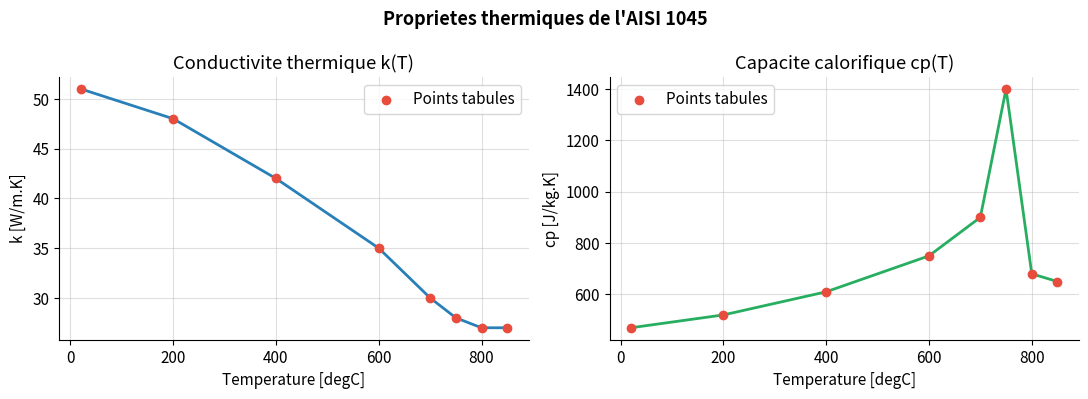
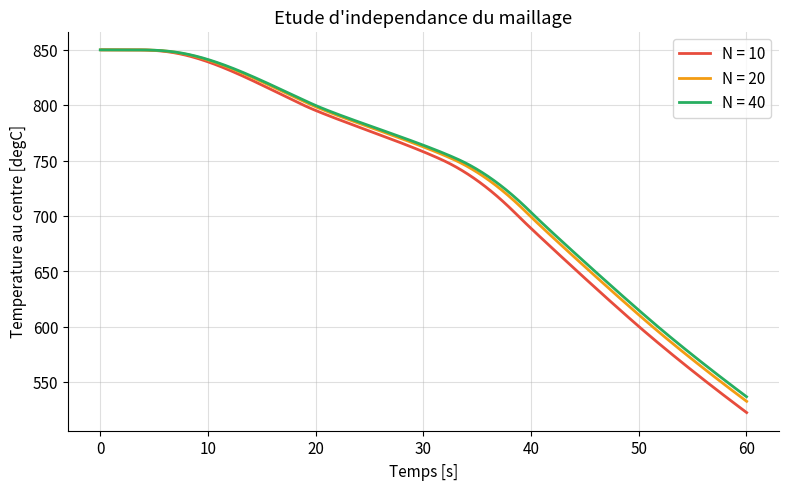
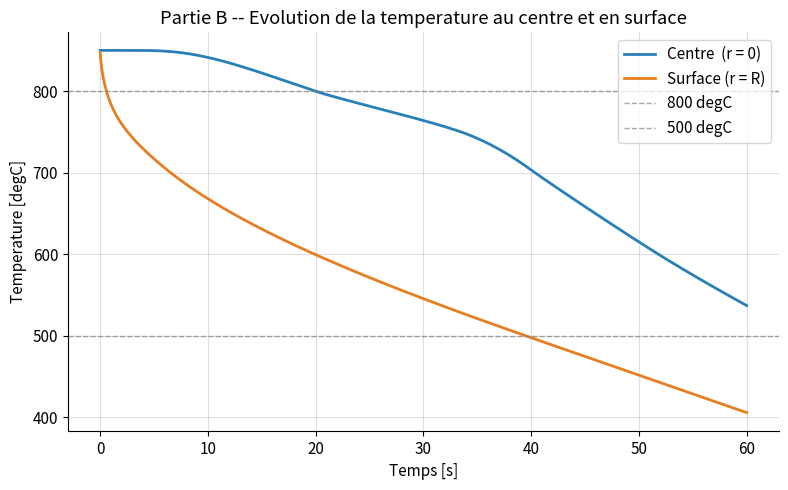
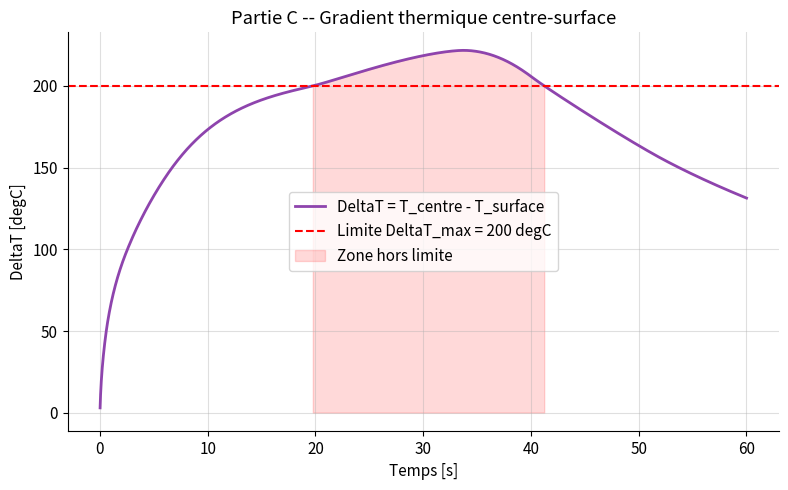
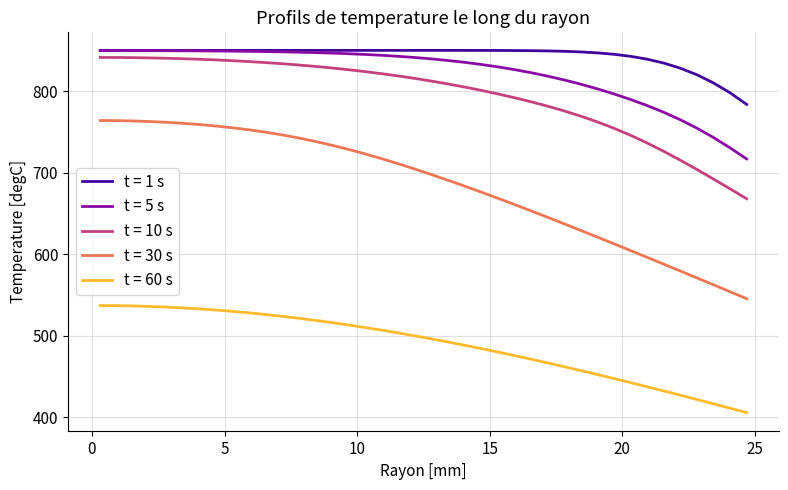
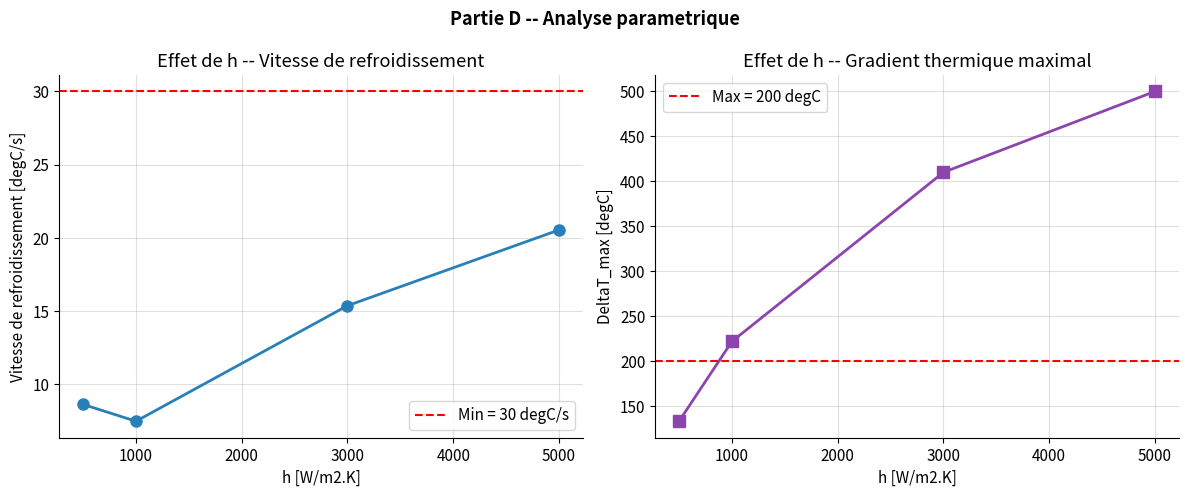

Python code for these plots, in order:
import numpy as np
import matplotlib.pyplot as plt

plt.rcParams.update({
    'figure.dpi': 120,
    'axes.grid': True,
    'grid.alpha': 0.4,
    'axes.spines.top': False,
    'axes.spines.right': False,
    'font.size': 11,
})

print('Bibliotheques chargees avec succes.')


# --- Geometrie ---
R   = 0.025    # Rayon du cylindre [m]

# --- Proprietes du materiau ---
rho = 7800.0   # Masse volumique [kg/m3]

# --- Conditions aux limites ---
T_INIT = 850.0  # Temperature initiale uniforme [degC]
T_INF  = 40.0   # Temperature du fluide de trempe [degC]

# --- Proprietes tabulees de l'AISI 1045 ---
T_TABLE  = np.array([20,  200, 400, 600, 700,  750,  800, 850], dtype=float)
K_TABLE  = np.array([51,   48,  42,  35,  30,   28,   27,  27], dtype=float)  # [W/m.K]
CP_TABLE = np.array([470, 520, 610, 750, 900, 1400,  680, 650], dtype=float)  # [J/kg.K]

print(f'Rayon      : {R*1000:.0f} mm')
print(f'T initiale : {T_INIT} degC')
print(f'T fluide   : {T_INF} degC')
print(f'Masse vol. : {rho} kg/m3')


def k_interp(T):
    """Conductivite thermique k(T) [W/m.K] -- interpolation lineaire."""
    return np.interp(T, T_TABLE, K_TABLE)

def cp_interp(T):
    """Capacite calorifique cp(T) [J/kg.K] -- interpolation lineaire."""
    return np.interp(T, T_TABLE, CP_TABLE)

# --- Verification ---
print(f'  T [degC] | k [W/m.K] | cp [J/kg.K]')
print('  ' + '-'*38)
for T in [100, 500, 800]:
    print(f'  {T:>7} | {k_interp(T):>9.1f} | {cp_interp(T):>11.0f}')

# --- Visualisation des proprietes ---
T_plot = np.linspace(20, 850, 200)
fig, (ax1, ax2) = plt.subplots(1, 2, figsize=(11, 4))

ax1.plot(T_plot, k_interp(T_plot), color='#2980b9', linewidth=2)
ax1.scatter(T_TABLE, K_TABLE, color='#e74c3c', zorder=5, label='Points tabules')
ax1.set_xlabel('Temperature [degC]')
ax1.set_ylabel('k [W/m.K]')
ax1.set_title('Conductivite thermique k(T)')
ax1.legend()

ax2.plot(T_plot, cp_interp(T_plot), color='#27ae60', linewidth=2)
ax2.scatter(T_TABLE, CP_TABLE, color='#e74c3c', zorder=5, label='Points tabules')
ax2.set_xlabel('Temperature [degC]')
ax2.set_ylabel('cp [J/kg.K]')
ax2.set_title('Capacite calorifique cp(T)')
ax2.legend()

plt.suptitle('Proprietes thermiques de l\'AISI 1045', fontsize=13, fontweight='bold')
plt.tight_layout()
plt.savefig('properties_AISI1045.png', dpi=150, bbox_inches='tight')
plt.show()


def run_simulation(N, h, t_max=60.0):
    """
    Simule la trempe par la Methode des Volumes Finis (schema explicite).

    Parametres
    ----------
    N     : int   -- Nombre de volumes de controle
    h     : float -- Coefficient de convection [W/m2.K]
    t_max : float -- Duree de simulation [s]

    Retourne
    --------
    dict avec : r, dt, time, T_center, T_surface, delta_T,
                delta_T_max, cooling_rate, profiles
    """
    # -- Maillage : N volumes de controle annulaires uniformes --
    dr = R / N
    r  = np.linspace(dr / 2, R - dr / 2, N)  # Centres des volumes [m]

    # -- Pas de temps stable (critere de Fourier, Fo <= 0.4) --
    alpha_max = np.max(K_TABLE / (rho * CP_TABLE))
    dt = 0.4 * dr**2 / alpha_max

    # -- Initialisation --
    T    = np.full(N, T_INIT)
    time = 0.0

    # -- Stockage --
    time_hist, T_cen_hist, T_sur_hist, dT_hist = [], [], [], []
    saved_profiles = {}
    saved_times    = [1, 5, 10, 30, 60]

    # == Boucle temporelle ====================================
    while time < t_max:
        T_new = T.copy()

        # -- Noeud central (i=0) : symetrie, flux_w = 0 --
        re  = dr / 2
        ke  = 2.0 * k_interp(T[0]) * k_interp(T[1]) / (k_interp(T[0]) + k_interp(T[1]))
        T_new[0] = T[0] + dt * ke * (2*np.pi*re) * (T[1]-T[0]) / (
                   dr * rho * cp_interp(T[0]) * np.pi*re**2)

        # -- Noeuds internes (i=1 .. N-2) --
        for i in range(1, N - 1):
            rw, re = r[i]-dr/2, r[i]+dr/2
            Aw, Ae = 2*np.pi*rw, 2*np.pi*re
            V  = np.pi * (re**2 - rw**2)
            kw = 2.0*k_interp(T[i])*k_interp(T[i-1]) / (k_interp(T[i])+k_interp(T[i-1]))
            ke = 2.0*k_interp(T[i])*k_interp(T[i+1]) / (k_interp(T[i])+k_interp(T[i+1]))
            fw = kw * Aw * (T[i] - T[i-1]) / dr
            fe = ke * Ae * (T[i+1] - T[i]) / dr
            T_new[i] = T[i] + dt * (fe - fw) / (rho * cp_interp(T[i]) * V)

        # -- Noeud de surface (i=N-1) : convection --
        i  = N - 1
        rw, re = r[i]-dr/2, R
        Aw, Ae = 2*np.pi*rw, 2*np.pi*re
        V  = np.pi * (re**2 - rw**2)
        kw = 2.0*k_interp(T[i])*k_interp(T[i-1]) / (k_interp(T[i])+k_interp(T[i-1]))
        fw = kw * Aw * (T[i] - T[i-1]) / dr
        fc = h  * Ae * (T_INF - T[i])          # Flux convection
        T_new[i] = T[i] + dt * (fc - fw) / (rho * cp_interp(T[i]) * V)

        T    = T_new.copy()
        time += dt

        # -- Enregistrement --
        time_hist.append(time)
        T_cen_hist.append(T[0])
        T_sur_hist.append(T[-1])
        dT_hist.append(T[0] - T[-1])

        for ts in saved_times:
            if ts not in saved_profiles and time >= ts:
                saved_profiles[ts] = T.copy()

    # == Post-traitement ======================================
    time_arr = np.array(time_hist)
    T_c_arr  = np.array(T_cen_hist)
    T_s_arr  = np.array(T_sur_hist)
    dT_arr   = np.array(dT_hist)

    # Vitesse de refroidissement au centre entre 800 degC et 500 degC
    i800 = np.argmin(np.abs(T_c_arr - 800))
    i500 = np.argmin(np.abs(T_c_arr - 500))
    cooling_rate = (800 - 500) / (time_arr[i500] - time_arr[i800])  # [degC/s]

    return {
        'r': r, 'dt': dt, 'time': time_arr,
        'T_center': T_c_arr, 'T_surface': T_s_arr,
        'delta_T': dT_arr, 'delta_T_max': dT_arr.max(),
        'cooling_rate': cooling_rate, 'profiles': saved_profiles
    }

print('Solveur MVF pret.')


h_ref  = 1000
N_list = [10, 20, 40]
mesh_results = {}

print(f"{'N':>5} | {'dt [ms]':>9} | {'Vitesse [degC/s]':>17} | {'DT_max [degC]':>14}")
print('-' * 55)

for N in N_list:
    res = run_simulation(N=N, h=h_ref)
    mesh_results[N] = res
    print(f"{N:>5} | {res['dt']*1000:>9.3f} | {res['cooling_rate']:>17.2f} | {res['delta_T_max']:>14.1f}")

ecart = abs(mesh_results[40]['T_center'][-1] - mesh_results[20]['T_center'][-1]) / mesh_results[40]['T_center'][-1] * 100
print(f'\nEcart relatif T_centre (N=20 vs N=40) = {ecart:.3f} %')
print('-> Maillage independant a N = 40 (ecart < 1 %)')

fig, ax = plt.subplots(figsize=(8, 5))
for N, col in zip(N_list, ['#e74c3c', '#f39c12', '#27ae60']):
    ax.plot(mesh_results[N]['time'], mesh_results[N]['T_center'],
            label=f'N = {N}', color=col, linewidth=2)
ax.set_xlabel('Temps [s]')
ax.set_ylabel('Temperature au centre [degC]')
ax.set_title("Etude d'independance du maillage")
ax.legend()
plt.tight_layout()
plt.savefig('A_grid_independence.png', dpi=150, bbox_inches='tight')
plt.show()


res = mesh_results[40]  # Reutilisation du resultat deja calcule

print(f"Vitesse de refroidissement [800->500 degC] : {res['cooling_rate']:.2f} degC/s")
print(f"DeltaT_max centre-surface                  : {res['delta_T_max']:.1f} degC")
print(f"Pas de temps dt                            : {res['dt']*1000:.3f} ms")


fig, ax = plt.subplots(figsize=(8, 5))
ax.plot(res['time'], res['T_center'],  label='Centre  (r = 0)', color='#2980b9', linewidth=2)
ax.plot(res['time'], res['T_surface'], label='Surface (r = R)', color='#e67e22', linewidth=2)
ax.axhline(800, linestyle='--', color='gray', linewidth=1, alpha=0.7, label='800 degC')
ax.axhline(500, linestyle='--', color='gray', linewidth=1, alpha=0.7, label='500 degC')
ax.set_xlabel('Temps [s]')
ax.set_ylabel('Temperature [degC]')
ax.set_title('Partie B -- Evolution de la temperature au centre et en surface')
ax.legend()
plt.tight_layout()
plt.savefig('B_temperature_history.png', dpi=150, bbox_inches='tight')
plt.show()

print(f"Vitesse de refroidissement (800->500 degC) : {res['cooling_rate']:.2f} degC/s")


fig, ax = plt.subplots(figsize=(8, 5))
ax.plot(res['time'], res['delta_T'], color='#8e44ad', linewidth=2,
        label='DeltaT = T_centre - T_surface')
ax.axhline(200, linestyle='--', color='red', linewidth=1.5,
           label='Limite DeltaT_max = 200 degC')
ax.fill_between(res['time'], res['delta_T'],
                where=(res['delta_T'] > 200),
                color='red', alpha=0.15, label='Zone hors limite')
ax.set_xlabel('Temps [s]')
ax.set_ylabel('DeltaT [degC]')
ax.set_title('Partie C -- Gradient thermique centre-surface')
ax.legend()
plt.tight_layout()
plt.savefig('C_thermal_gradient.png', dpi=150, bbox_inches='tight')
plt.show()

statut = 'RESPECTEE' if res['delta_T_max'] <= 200 else 'DEPASSEE'
print(f"DeltaT_max = {res['delta_T_max']:.1f} degC  ->  Contrainte mecanique : {statut}")


fig, ax = plt.subplots(figsize=(8, 5))
colors_p = plt.cm.plasma(np.linspace(0.1, 0.85, 5))

for ts, col in zip([1, 5, 10, 30, 60], colors_p):
    if ts in res['profiles']:
        ax.plot(res['r'] * 1000, res['profiles'][ts],
                label=f't = {ts} s', color=col, linewidth=2)

ax.set_xlabel('Rayon [mm]')
ax.set_ylabel('Temperature [degC]')
ax.set_title('Profils de temperature le long du rayon')
ax.legend()
plt.tight_layout()
plt.savefig('radial_profiles.png', dpi=150, bbox_inches='tight')
plt.show()


h_values   = [500, 1000, 3000, 5000]
cool_rates = []
dT_maxs    = []

print(f"{'h [W/m2.K]':>12} | {'Vitesse [dC/s]':>14} | {'DT_max [dC]':>12} | {'Metallurgie':>12} | {'Mecanique':>10}")
print('-' * 70)

for h in h_values:
    r_h = run_simulation(N=40, h=h)
    cool_rates.append(r_h['cooling_rate'])
    dT_maxs.append(r_h['delta_T_max'])
    m = 'OK >=30' if r_h['cooling_rate'] >= 30 else 'NOK <30'
    s = 'OK <=200' if r_h['delta_T_max'] <= 200 else 'NOK >200'
    print(f"{h:>12} | {r_h['cooling_rate']:>14.1f} | {r_h['delta_T_max']:>12.1f} | {m:>12} | {s:>10}")

fig, (ax1, ax2) = plt.subplots(1, 2, figsize=(12, 5))

ax1.plot(h_values, cool_rates, 'o-', color='#2980b9', linewidth=2, markersize=8)
ax1.axhline(30, linestyle='--', color='red', linewidth=1.5, label='Min = 30 degC/s')
ax1.set_xlabel('h [W/m2.K]')
ax1.set_ylabel('Vitesse de refroidissement [degC/s]')
ax1.set_title('Effet de h -- Vitesse de refroidissement')
ax1.legend()

ax2.plot(h_values, dT_maxs, 's-', color='#8e44ad', linewidth=2, markersize=8)
ax2.axhline(200, linestyle='--', color='red', linewidth=1.5, label='Max = 200 degC')
ax2.set_xlabel('h [W/m2.K]')
ax2.set_ylabel('DeltaT_max [degC]')
ax2.set_title('Effet de h -- Gradient thermique maximal')
ax2.legend()

plt.suptitle('Partie D -- Analyse parametrique', fontsize=13, fontweight='bold')
plt.tight_layout()
plt.savefig('D_parametric_study.png', dpi=150, bbox_inches='tight')
plt.show()


print('=' * 60)
print('BILAN FINAL -- Recommandation')
print('=' * 60)

fluides = {
    500:  'Huile',
    1000: 'Eau stagnante',
    3000: 'Eau agitee moderement',
    5000: 'Eau agitee violemment'
}

for h, cr, dt_max in zip(h_values, cool_rates, dT_maxs):
    ok_m = cr >= 30
    ok_s = dt_max <= 200
    if ok_m and ok_s:
        statut = '[OPTIMAL] Satisfait les DEUX contraintes'
    elif not ok_m:
        statut = '[ECHEC] Refroidissement trop LENT -- piece trop molle'
    else:
        statut = '[ECHEC] Choc thermique trop FORT -- risque de fissure'
    print(f'\n  h = {h:5d} W/m2.K  [{fluides[h]}]')
    print(f'    Vitesse = {cr:.1f} degC/s  |  DeltaT_max = {dt_max:.1f} degC')
    print(f'    {statut}')

print('\n' + '=' * 60)
print('CONCLUSION')
print('=' * 60)
print()
print('Une agitation moderee du fluide (h ~ 3000 W/m2.K) est la seule')
print('condition qui permet d obtenir la durete voulue au centre de la')
print('piece sans risquer de la fissurer par choc thermique.')
print()
print('  -> Vitesse de refroidissement : verifiee (>= 30 degC/s)')
print('  -> Gradient thermique maximal : verifie (<= 200 degC)')
